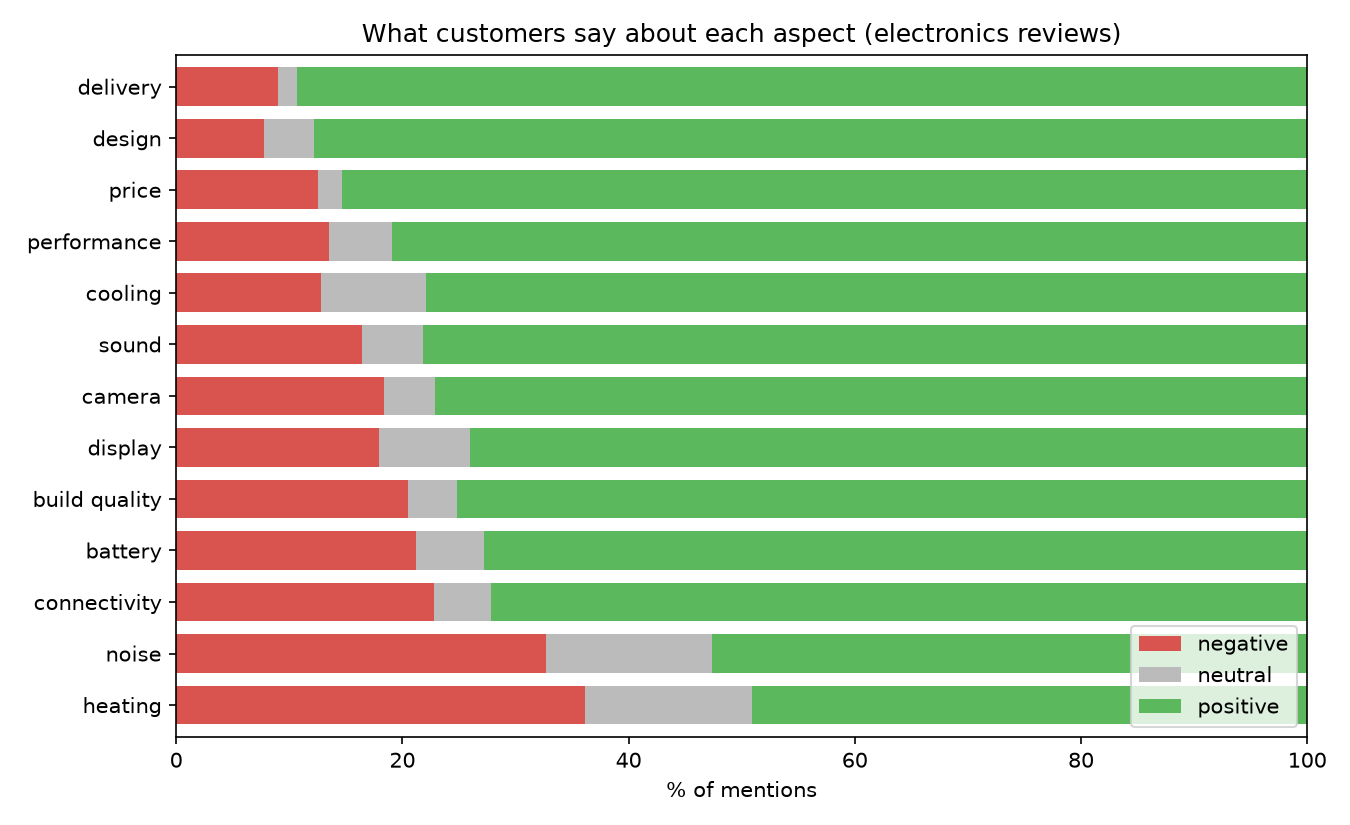

Values plotted in this chart, from the file beside it:
aspect, negative, neutral, positive, mentions, net_score
delivery, 9.0, 1.7, 89.3, 3635, 80.3
design, 7.8, 4.4, 87.8, 3889, 80.0
price, 12.5, 2.2, 85.3, 10220, 72.8
performance, 13.5, 5.6, 80.9, 3801, 67.4
cooling, 12.8, 9.3, 77.9, 516, 65.1
sound, 16.4, 5.4, 78.2, 6779, 61.8
camera, 18.4, 4.5, 77.1, 869, 58.7
display, 17.9, 8.1, 74.1, 1739, 56.2
build quality, 20.5, 4.3, 75.2, 6747, 54.7
battery, 21.2, 6.0, 72.8, 2893, 51.6
connectivity, 22.8, 5.0, 72.3, 4073, 49.5
noise, 32.7, 14.7, 52.6, 783, 19.9
heating, 36.1, 14.8, 49.2, 1450, 13.1
